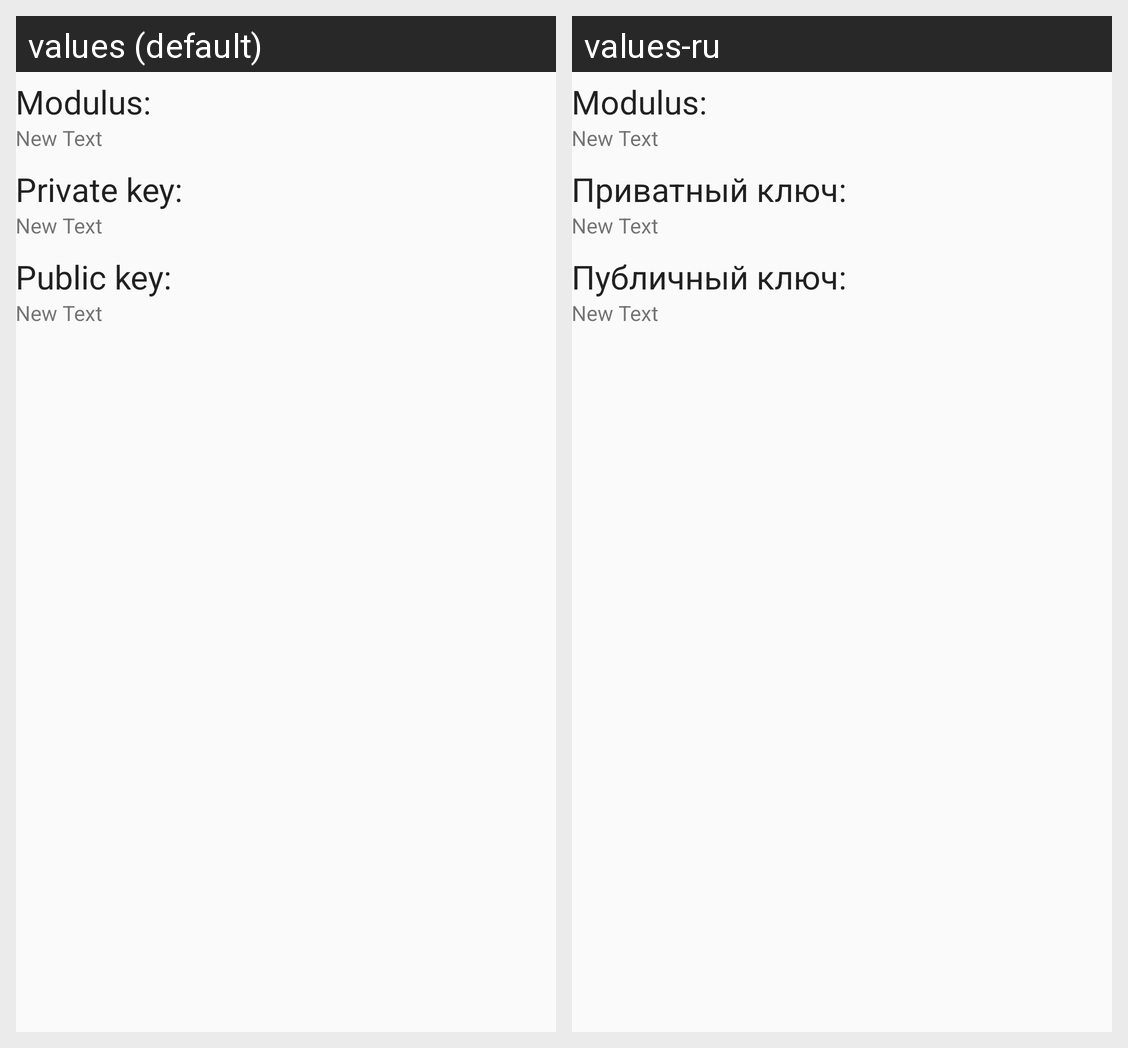

Translations of the strings shown on this Android screen, per locale in the grid:
Android screen res/layout/activity_detail.xml rendered under 2 locales, left to right: values (default), values-ru. Device: Nexus 5 (rendered at 1080×1920; each locale shown at half size, 540×960, under a caption strip naming it); theme AppTheme.
Strings drawn on this screen, with the default value and each locale's value (text and hints the layout hard-codes, and strings that could not be matched under every locale, appear in the picture but are not listed):

details_modulus
  values: Modulus:
  values-ru: Modulus:

details_private
  values: Private key:
  values-ru: Приватный ключ:

details_public
  values: Public key:
  values-ru: Публичный ключ:
